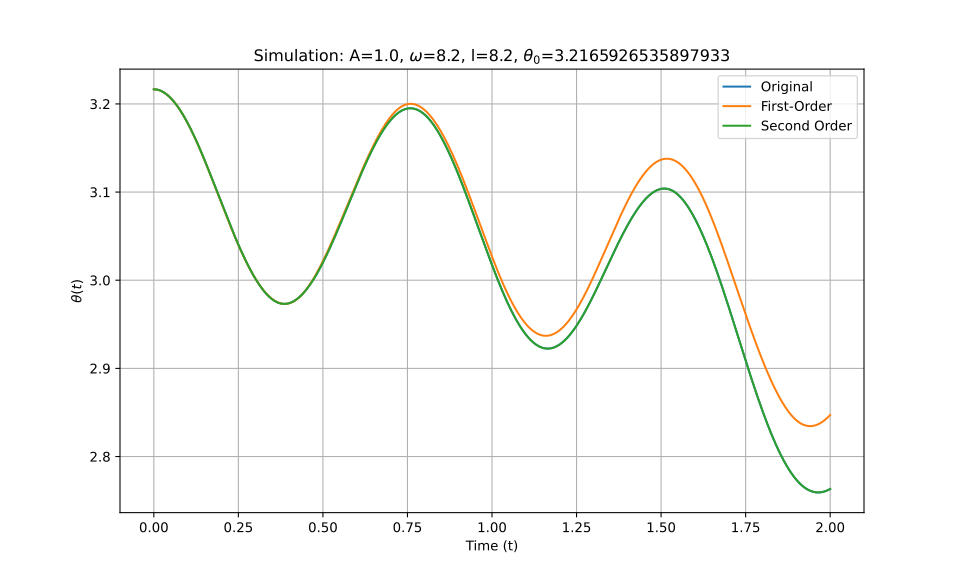

Data behind this chart, as committed beside it:
t_eval, Equation_1, Equation_2, Equation_3
0.0, 3.217, 3.217, 3.217
0.002002, 3.217, 3.217, 3.217
0.004004, 3.217, 3.217, 3.217
0.006006, 3.216, 3.216, 3.216
0.008008, 3.216, 3.216, 3.216
0.01001, 3.216, 3.216, 3.216
0.01201, 3.216, 3.216, 3.216
0.01401, 3.216, 3.216, 3.216
0.01602, 3.216, 3.216, 3.216
0.01802, 3.215, 3.215, 3.215
0.02002, 3.215, 3.215, 3.215
0.02202, 3.215, 3.215, 3.215
0.02402, 3.214, 3.214, 3.214
0.02603, 3.214, 3.214, 3.214
0.02803, 3.213, 3.213, 3.213
0.03003, 3.213, 3.213, 3.213
0.03203, 3.212, 3.212, 3.212
0.03403, 3.212, 3.212, 3.212
0.03604, 3.211, 3.211, 3.211
0.03804, 3.211, 3.211, 3.211
0.04004, 3.21, 3.21, 3.21
0.04204, 3.21, 3.209, 3.21
0.04404, 3.209, 3.209, 3.209
0.04605, 3.208, 3.208, 3.208
0.04805, 3.207, 3.207, 3.207
0.05005, 3.207, 3.207, 3.207
0.05205, 3.206, 3.206, 3.206
0.05405, 3.205, 3.205, 3.205
0.05606, 3.204, 3.204, 3.204
0.05806, 3.203, 3.203, 3.203
0.06006, 3.202, 3.202, 3.202
0.06206, 3.201, 3.201, 3.201
0.06406, 3.2, 3.2, 3.2
0.06607, 3.199, 3.199, 3.199
0.06807, 3.198, 3.198, 3.198
0.07007, 3.197, 3.197, 3.197
0.07207, 3.196, 3.196, 3.196
0.07407, 3.195, 3.195, 3.195
0.07608, 3.194, 3.194, 3.194
0.07808, 3.193, 3.193, 3.193
0.08008, 3.192, 3.192, 3.192
0.08208, 3.19, 3.19, 3.19
0.08408, 3.189, 3.189, 3.189
0.08609, 3.188, 3.188, 3.188
0.08809, 3.187, 3.186, 3.187
0.09009, 3.185, 3.185, 3.185
0.09209, 3.184, 3.184, 3.184
0.09409, 3.183, 3.182, 3.183
0.0961, 3.181, 3.181, 3.181
0.0981, 3.18, 3.18, 3.18
0.1001, 3.178, 3.178, 3.178
0.1021, 3.177, 3.177, 3.177
0.1041, 3.175, 3.175, 3.175
0.1061, 3.174, 3.174, 3.174
0.1081, 3.172, 3.172, 3.172
0.1101, 3.171, 3.171, 3.171
0.1121, 3.169, 3.169, 3.169
0.1141, 3.168, 3.168, 3.168
0.1161, 3.166, 3.166, 3.166
0.1181, 3.164, 3.164, 3.164
... 940 more rows
